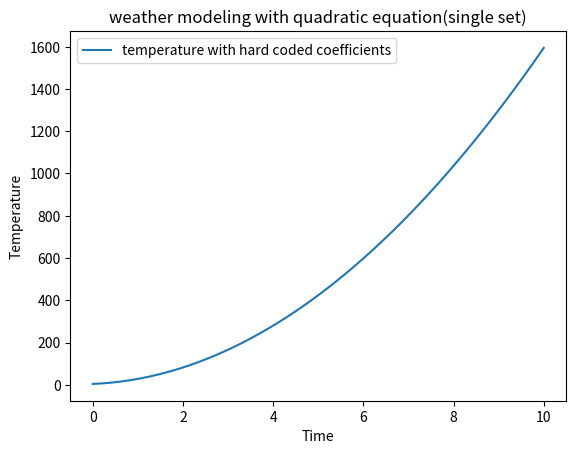

Recreate this plot in Python.
import matplotlib.pyplot as plt
import numpy as np
# hard code variables
def quadratic_model(time):
  HUMIDITY,WIND,PRECIPITATION=[15,9,4]
  temperature = HUMIDITY*time*time + WIND*time + PRECIPITATION
  return temperature

time_values=np.linspace(0,10,100)
temperature_hardcoded = quadratic_model(time_values)

plt.plot(time_values,temperature_hardcoded, label='temperature with hard coded coefficients')
plt.xlabel('Time')
plt.ylabel('Temperature')
plt.legend()
plt.title('weather modeling with quadratic equation(single set)')
plt.show()
